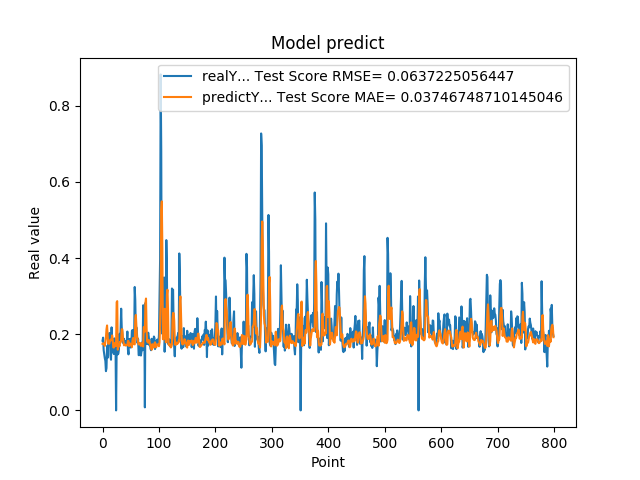

Values plotted in this chart, from the file beside it:
1.829999999999999960e-01, 1.747486692838645661e-01
1.910000000000000031e-01, 1.747065896310014688e-01
1.580000000000000016e-01, 1.760592489243063552e-01
1.469999999999999918e-01, 1.742827063318830028e-01
1.369999999999999829e-01, 1.691709067279478507e-01
1.300000000000000044e-01, 1.810871577336455041e-01
1.030000000000000082e-01, 1.910112919581246071e-01
1.110000000000000153e-01, 2.129901983111385233e-01
1.689999999999999836e-01, 2.229929997711478096e-01
1.380000000000000115e-01, 1.977548801629858410e-01
1.780000000000000193e-01, 1.755012923170075068e-01
1.910000000000000031e-01, 1.786084928510397740e-01
2.030000000000000138e-01, 1.750805136589362043e-01
2.030000000000000138e-01, 1.824764132573862829e-01
1.449999999999999900e-01, 1.856357567731361236e-01
1.330000000000000071e-01, 1.837020434479975095e-01
2.179999999999999993e-01, 1.848376532930574856e-01
1.700000000000000122e-01, 1.968144392896515604e-01
1.529999999999999971e-01, 1.866442455765604802e-01
1.620000000000000051e-01, 1.655538974122998941e-01
1.480000000000000204e-01, 1.648973132400538555e-01
1.889999999999999736e-01, 1.675700291890331317e-01
1.519999999999999962e-01, 1.773764388771989220e-01
1.749999999999999889e-01, 1.747305962983244365e-01
0.000000000000000000e+00, 1.694053300299709908e-01
1.639999999999999791e-01, 2.839868282218656059e-01
1.610000000000000042e-01, 2.868570773698961851e-01
1.469999999999999918e-01, 1.592295920899995942e-01
1.489999999999999936e-01, 1.684922978979600527e-01
1.600000000000000033e-01, 1.735525836781141029e-01
2.010000000000000120e-01, 1.681474203954395619e-01
1.760000000000000175e-01, 1.799710528214375493e-01
2.109999999999999931e-01, 1.787626817741727325e-01
2.670000000000000151e-01, 1.840620532113534102e-01
2.179999999999999993e-01, 2.128818169681989947e-01
2.049999999999999878e-01, 2.131824996967447150e-01
1.819999999999999951e-01, 1.911854796591358485e-01
1.760000000000000175e-01, 1.812695622798219663e-01
1.879999999999999727e-01, 1.708357459309415294e-01
1.719999999999999862e-01, 1.734790684180915477e-01
1.819999999999999951e-01, 1.725251507551095187e-01
1.749999999999999889e-01, 1.702748434568937264e-01
1.819999999999999951e-01, 1.705930827781069470e-01
1.799999999999999933e-01, 1.708007160424633297e-01
2.069999999999999896e-01, 1.719484786464943182e-01
1.590000000000000024e-01, 1.824339308968537243e-01
1.469999999999999918e-01, 1.821247272117134663e-01
1.869999999999999996e-01, 1.688927904032951621e-01
1.669999999999999818e-01, 1.769036199764598694e-01
1.879999999999999727e-01, 1.716635827713899332e-01
1.650000000000000078e-01, 1.727570262862443140e-01
1.739999999999999603e-01, 1.721244547348690090e-01
2.089999999999999913e-01, 1.658543547153374376e-01
2.109999999999999931e-01, 1.830476939143522719e-01
1.849999999999999978e-01, 1.900084298763707880e-01
1.819999999999999951e-01, 1.842830218666910158e-01
1.839999999999999969e-01, 1.735169368701112436e-01
3.240000000000000102e-01, 1.732472635354883328e-01
2.889999999999999791e-01, 2.401791124589990056e-01
2.039999999999999869e-01, 2.505479603962844637e-01
2.179999999999999993e-01, 2.214465200934939426e-01
... 739 more rows
